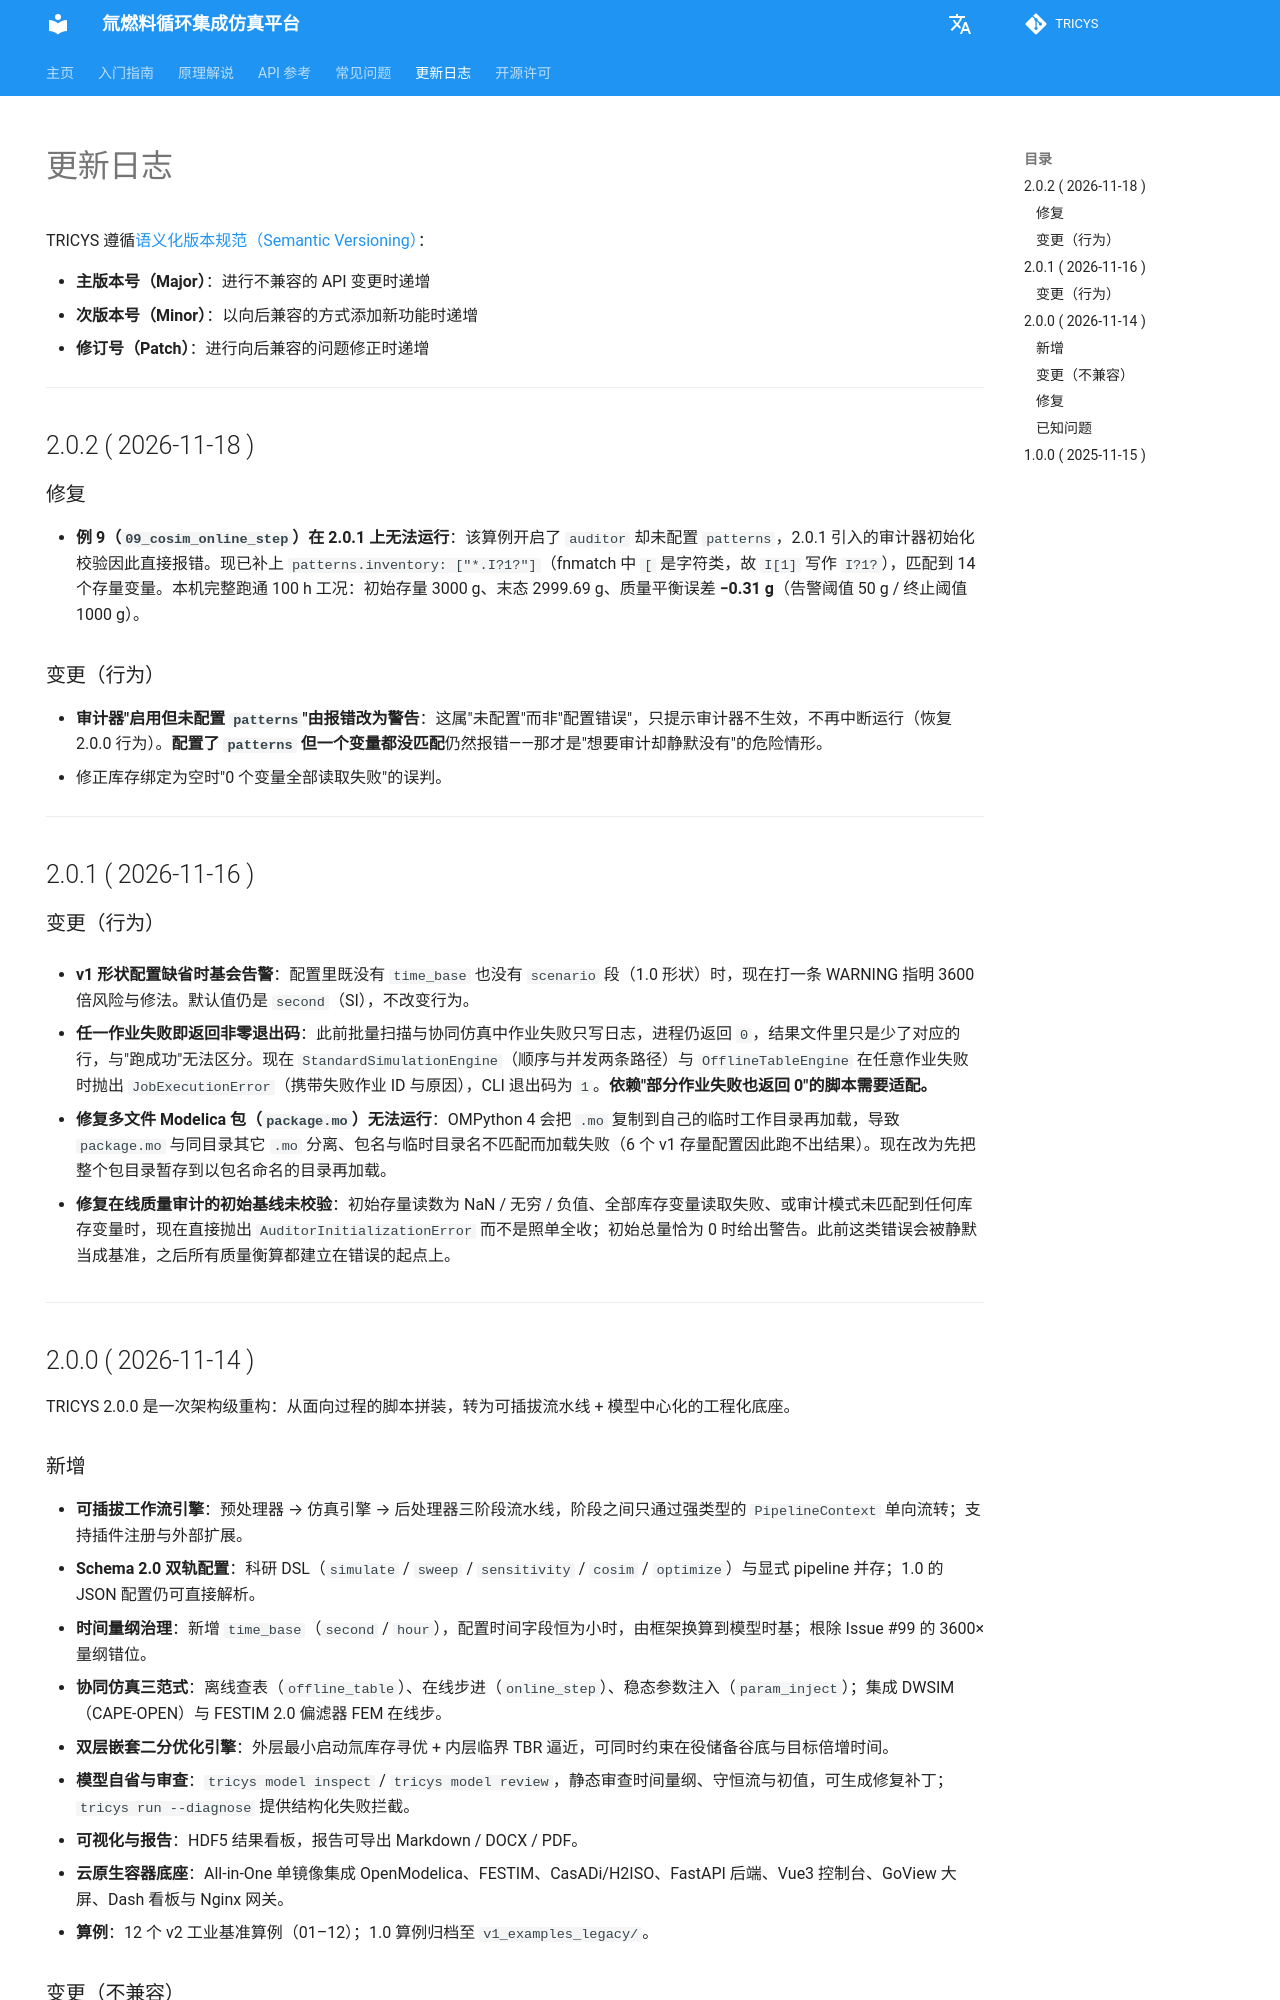

repository: asipp-neutronics/tricys · page: zh/changelog.html · generator: mkdocs

---
hide:
  - navigation   
---

TRICYS 遵循[语义化版本规范（Semantic Versioning）](https://semver.org/lang/zh-CN/)：

- **主版本号（Major）**：进行不兼容的 API 变更时递增
- **次版本号（Minor）**：以向后兼容的方式添加新功能时递增
- **修订号（Patch）**：进行向后兼容的问题修正时递增

---

## 2.0.2 ( 2026-11-18 )

### 修复

* **例 9（`09_cosim_online_step`）在 2.0.1 上无法运行**：该算例开启了 `auditor` 却未配置 `patterns`，2.0.1 引入的审计器初始化校验因此直接报错。现已补上 `patterns.inventory: ["*.I?1?"]`（fnmatch 中 `[` 是字符类，故 `I[1]` 写作 `I?1?`），匹配到 14 个存量变量。本机完整跑通 100 h 工况：初始存量 3000 g、末态 2999.69 g、质量平衡误差 **−0.31 g**（告警阈值 50 g / 终止阈值 1000 g）。

### 变更（行为）

* **审计器"启用但未配置 `patterns`"由报错改为警告**：这属"未配置"而非"配置错误"，只提示审计器不生效，不再中断运行（恢复 2.0.0 行为）。**配置了 `patterns` 但一个变量都没匹配**仍然报错——那才是"想要审计却静默没有"的危险情形。
* 修正库存绑定为空时"0 个变量全部读取失败"的误判。

---

## 2.0.1 ( 2026-11-16 )

### 变更（行为）

* **v1 形状配置缺省时基会告警**：配置里既没有 `time_base` 也没有 `scenario` 段（1.0 形状）时，现在打一条 WARNING 指明 3600 倍风险与修法。默认值仍是 `second`（SI），不改变行为。

* **任一作业失败即返回非零退出码**：此前批量扫描与协同仿真中作业失败只写日志，进程仍返回 `0`，结果文件里只是少了对应的行，与"跑成功"无法区分。现在 `StandardSimulationEngine`（顺序与并发两条路径）与 `OfflineTableEngine` 在任意作业失败时抛出 `JobExecutionError`（携带失败作业 ID 与原因），CLI 退出码为 `1`。**依赖"部分作业失败也返回 0"的脚本需要适配。**

* **修复多文件 Modelica 包（`package.mo`）无法运行**：OMPython 4 会把 `.mo` 复制到自己的临时工作目录再加载，导致 `package.mo` 与同目录其它 `.mo` 分离、包名与临时目录名不匹配而加载失败（6 个 v1 存量配置因此跑不出结果）。现在改为先把整个包目录暂存到以包名命名的目录再加载。

* **修复在线质量审计的初始基线未校验**：初始存量读数为 NaN / 无穷 / 负值、全部库存变量读取失败、或审计模式未匹配到任何库存变量时，现在直接抛出 `AuditorInitializationError` 而不是照单全收；初始总量恰为 0 时给出警告。此前这类错误会被静默当成基准，之后所有质量衡算都建立在错误的起点上。

---

## 2.0.0 ( 2026-11-14 )

TRICYS 2.0.0 是一次架构级重构：从面向过程的脚本拼装，转为可插拔流水线 + 模型中心化的工程化底座。
